Labelled photos from "processed", an image-classification folder in wajeehaimran86-gif/Fruit-Classification-Model. The possible labels are: apple, banana, orange.

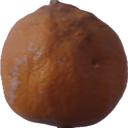
Label: orange

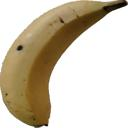
Label: banana

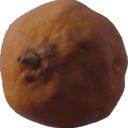
Label: orange

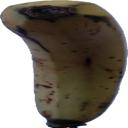
Label: banana

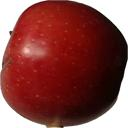
Label: apple

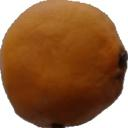
Label: orange
